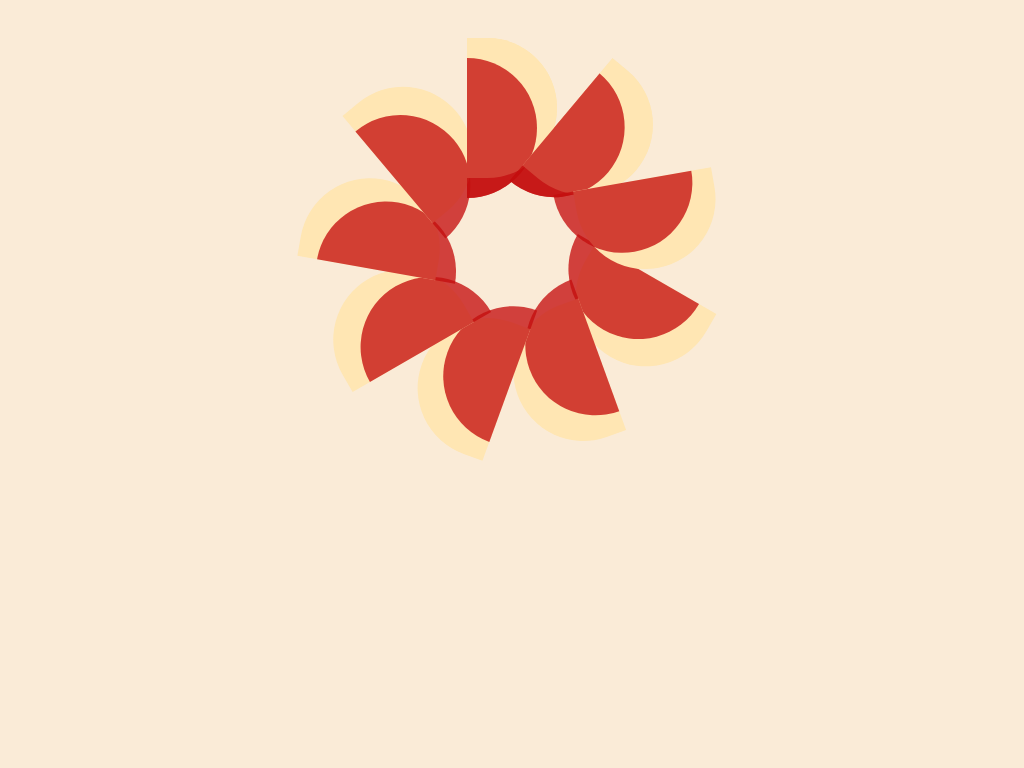

Recreate this image using only HTML and CSS.

<!-- file: index.html -->
<!DOCTYPE html>
<html>
    <head>
    <meta charset="UTF-8">
    <title>>Melon Plate</title>
    <meta name="viewport" content="width=device-width, initial-scale=1">
    <link rel="stylesheet" href="style.css">
    </head>
    <body>
        <div class="main-plate">
            <div class="inner-plate">
                <div class="mel m1">
                    <div class="inner"></div>
                </div>
                <div class="mel m2">
                    <div class="inner"></div>
                </div>
                <div class="mel m3">
                    <div class="inner"></div>
                </div>
                <div class="mel m4">
                    <div class="inner"></div>
                </div>
                <div class="mel m5">
                    <div class="inner"></div>
                </div>
                <div class="mel m6">
                    <div class="inner"></div>
                </div>
                <div class="mel m7">
                    <div class="inner"></div>
                </div>
                <div class="mel m8">
                    <div class="inner"></div>
                </div>
                <div class="mel m9">
                    <div class="inner"></div>
                </div>
                <div class="mel m10">
                    <div class="inner"></div>
                </div>
                <div class="mel m11">
                    <div class="inner"></div>
                </div>
            
            </div>    
        </div>    
    </body>
</html>

/* file: style.css */


body {
    background-color: antiquewhite;
    display: flexbox;
    justify-content: center;
    align-items: center;
}
.mel {
    position: absolute;
    height: 140px;
    width: 90px;
    border-top-right-radius: 180px;
    border-bottom-right-radius: 180px;
    background-color: #ffe6b3;
    transform-origin: 50% 150%;
    top: 5%;
    left: calc(50% - 45px);
}

.inner {
    position: absolute;
    height: 140px;
    width: 70px;
    background-color: rgba(197, 13, 13, 0.767);
    border-top-right-radius: 140px;
    border-bottom-right-radius: 140px;
    top: 20px;
}

.m1 {
    transform: rotate(0deg)
}

.m2 {
    transform: rotate(40deg)
}

.m3 {
    transform: rotate(80deg)
}

.m3 {
    transform: rotate(120deg)
}

.m4 {
    transform: rotate(160deg)
}

.m5 {
    transform: rotate(200deg)
}

.m6 {
    transform: rotate(240deg)
}

.m7 {
    transform: rotate(280deg)
}

.m8 {
    transform: rotate(320deg)
}

.m9 {
    transform: rotate(360deg)
}

.m10 {
    transform: rotate(400deg)
}

.m11 {
    transform: rotate(440deg)
}